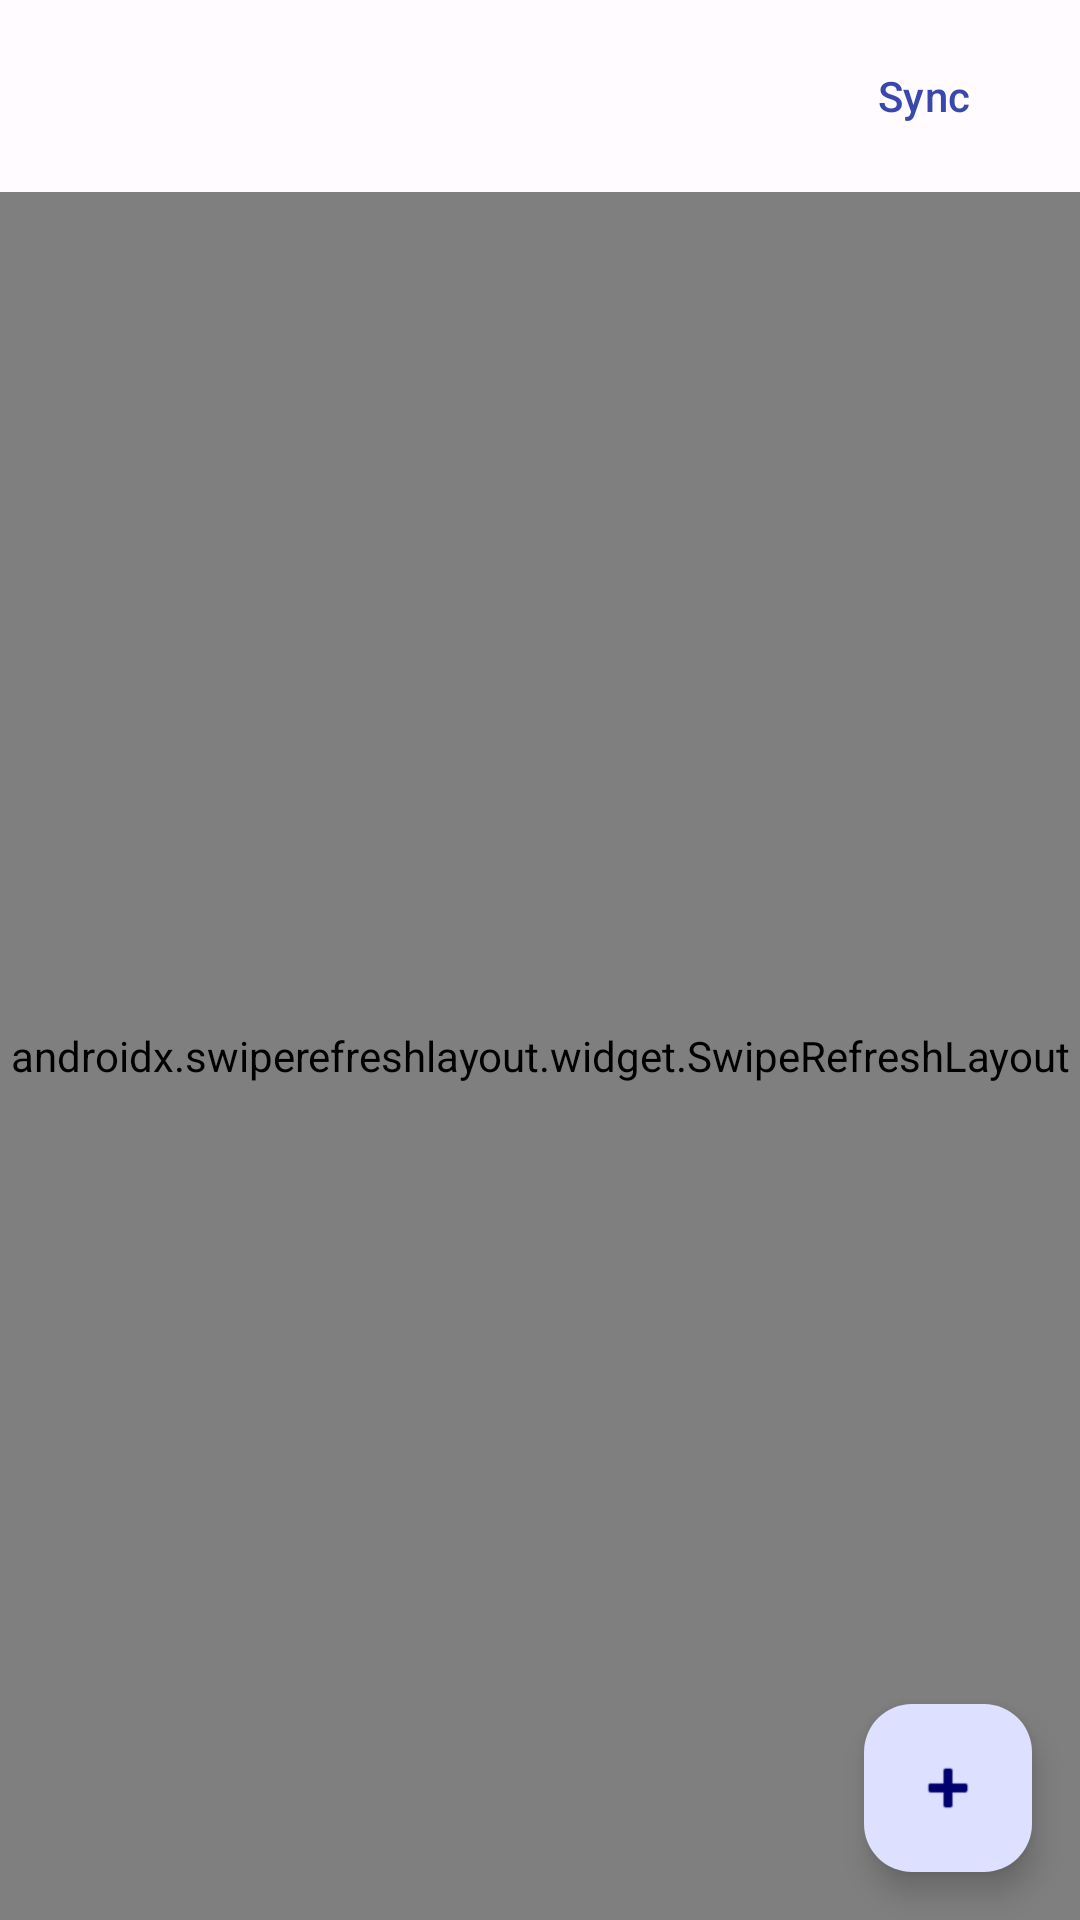

Write the Android layout XML for this screen, with the resource values it uses.
<!-- AndroidManifest.xml: application theme Theme.KeyFort -->
<!-- res/layout/fragment_vaults.xml -->
<?xml version="1.0" encoding="utf-8"?>
<androidx.coordinatorlayout.widget.CoordinatorLayout
    xmlns:android="http://schemas.android.com/apk/res/android"
    xmlns:app="http://schemas.android.com/apk/res-auto"
    android:layout_width="match_parent"
    android:layout_height="match_parent">

    <LinearLayout
        android:layout_width="match_parent"
        android:layout_height="match_parent"
        android:orientation="vertical">

        <com.google.android.material.appbar.MaterialToolbar
            android:id="@+id/toolbar"
            android:layout_width="match_parent"
            android:layout_height="?attr/actionBarSize"
            android:title="@string/tab_vaults">
            <com.google.android.material.button.MaterialButton
                android:id="@+id/btn_sync"
                android:layout_width="wrap_content"
                android:layout_height="wrap_content"
                android:layout_gravity="end"
                android:layout_marginEnd="8dp"
                android:text="@string/sync"
                style="@style/Widget.Material3.Button.TextButton" />
        </com.google.android.material.appbar.MaterialToolbar>

        <androidx.swiperefreshlayout.widget.SwipeRefreshLayout
            android:id="@+id/swipe_refresh"
            android:layout_width="match_parent"
            android:layout_height="0dp"
            android:layout_weight="1">

            <androidx.recyclerview.widget.RecyclerView
                android:id="@+id/recycler_entries"
                android:layout_width="match_parent"
                android:layout_height="match_parent"
                android:clipToPadding="false"
                android:paddingBottom="80dp" />

        </androidx.swiperefreshlayout.widget.SwipeRefreshLayout>

    </LinearLayout>

    <com.google.android.material.floatingactionbutton.FloatingActionButton
        android:id="@+id/fab_add_entry"
        android:layout_width="wrap_content"
        android:layout_height="wrap_content"
        android:layout_gravity="bottom|end"
        android:layout_margin="16dp"
        android:src="@android:drawable/ic_input_add"
        android:contentDescription="@string/add_entry" />

</androidx.coordinatorlayout.widget.CoordinatorLayout>
<!-- resources referenced by this layout -->
<resources>
  <string name="add_entry">Add Entry</string>
  <string name="sync">Sync</string>
  <string name="tab_vaults">Vaults</string>
  <style name="Theme.KeyFort" parent="Theme.Material3.DayNight.NoActionBar">
          
          <item name="colorPrimary">@color/md_theme_primary</item>
          <item name="colorOnPrimary">@color/md_theme_onPrimary</item>
          <item name="colorPrimaryContainer">@color/md_theme_primaryContainer</item>
          <item name="colorOnPrimaryContainer">@color/md_theme_onPrimaryContainer</item>
          
          <item name="colorSecondary">@color/md_theme_secondary</item>
          <item name="colorOnSecondary">@color/md_theme_onSecondary</item>
          <item name="colorSecondaryContainer">@color/md_theme_secondaryContainer</item>
          <item name="colorOnSecondaryContainer">@color/md_theme_onSecondaryContainer</item>
          
          <item name="colorTertiary">@color/md_theme_tertiary</item>
          <item name="colorOnTertiary">@color/md_theme_onTertiary</item>
          <item name="colorTertiaryContainer">@color/md_theme_tertiaryContainer</item>
          <item name="colorOnTertiaryContainer">@color/md_theme_onTertiaryContainer</item>
          
          <item name="colorError">@color/md_theme_error</item>
          <item name="colorErrorContainer">@color/md_theme_errorContainer</item>
          <item name="colorOnError">@color/md_theme_onError</item>
          <item name="colorOnErrorContainer">@color/md_theme_onErrorContainer</item>
          
          <item name="android:colorBackground">@color/md_theme_background</item>
          <item name="colorOnBackground">@color/md_theme_onBackground</item>
          <item name="colorSurface">@color/md_theme_surface</item>
          <item name="colorOnSurface">@color/md_theme_onSurface</item>
          <item name="colorSurfaceVariant">@color/md_theme_surfaceVariant</item>
          <item name="colorOnSurfaceVariant">@color/md_theme_onSurfaceVariant</item>
          
          <item name="colorOutline">@color/md_theme_outline</item>
          <item name="colorOnSurfaceInverse">@color/md_theme_inverseOnSurface</item>
          <item name="colorSurfaceInverse">@color/md_theme_inverseSurface</item>
          <item name="colorPrimaryInverse">@color/md_theme_inversePrimary</item>
      </style>
  <color name="md_theme_primary">#3949AB</color>
  <color name="md_theme_onPrimary">#FFFFFF</color>
  <color name="md_theme_primaryContainer">#DEE0FF</color>
  <color name="md_theme_onPrimaryContainer">#00006E</color>
  <color name="md_theme_secondary">#5C5D72</color>
  <color name="md_theme_onSecondary">#FFFFFF</color>
  <color name="md_theme_secondaryContainer">#E1E0F9</color>
  <color name="md_theme_onSecondaryContainer">#191A2C</color>
  <color name="md_theme_tertiary">#78536A</color>
  <color name="md_theme_onTertiary">#FFFFFF</color>
  <color name="md_theme_tertiaryContainer">#FFD8EE</color>
  <color name="md_theme_onTertiaryContainer">#2E1125</color>
  <color name="md_theme_error">#BA1A1A</color>
  <color name="md_theme_errorContainer">#FFDAD6</color>
  <color name="md_theme_onError">#FFFFFF</color>
  <color name="md_theme_onErrorContainer">#410002</color>
  <color name="md_theme_background">#FFFBFF</color>
  <color name="md_theme_onBackground">#1C1B1F</color>
  <color name="md_theme_surface">#FFFBFF</color>
  <color name="md_theme_onSurface">#1C1B1F</color>
  <color name="md_theme_surfaceVariant">#E4E1EC</color>
  <color name="md_theme_onSurfaceVariant">#46464F</color>
  <color name="md_theme_outline">#777680</color>
  <color name="md_theme_inverseOnSurface">#F4EFF4</color>
  <color name="md_theme_inverseSurface">#313033</color>
  <color name="md_theme_inversePrimary">#BAC3FF</color>
</resources>
